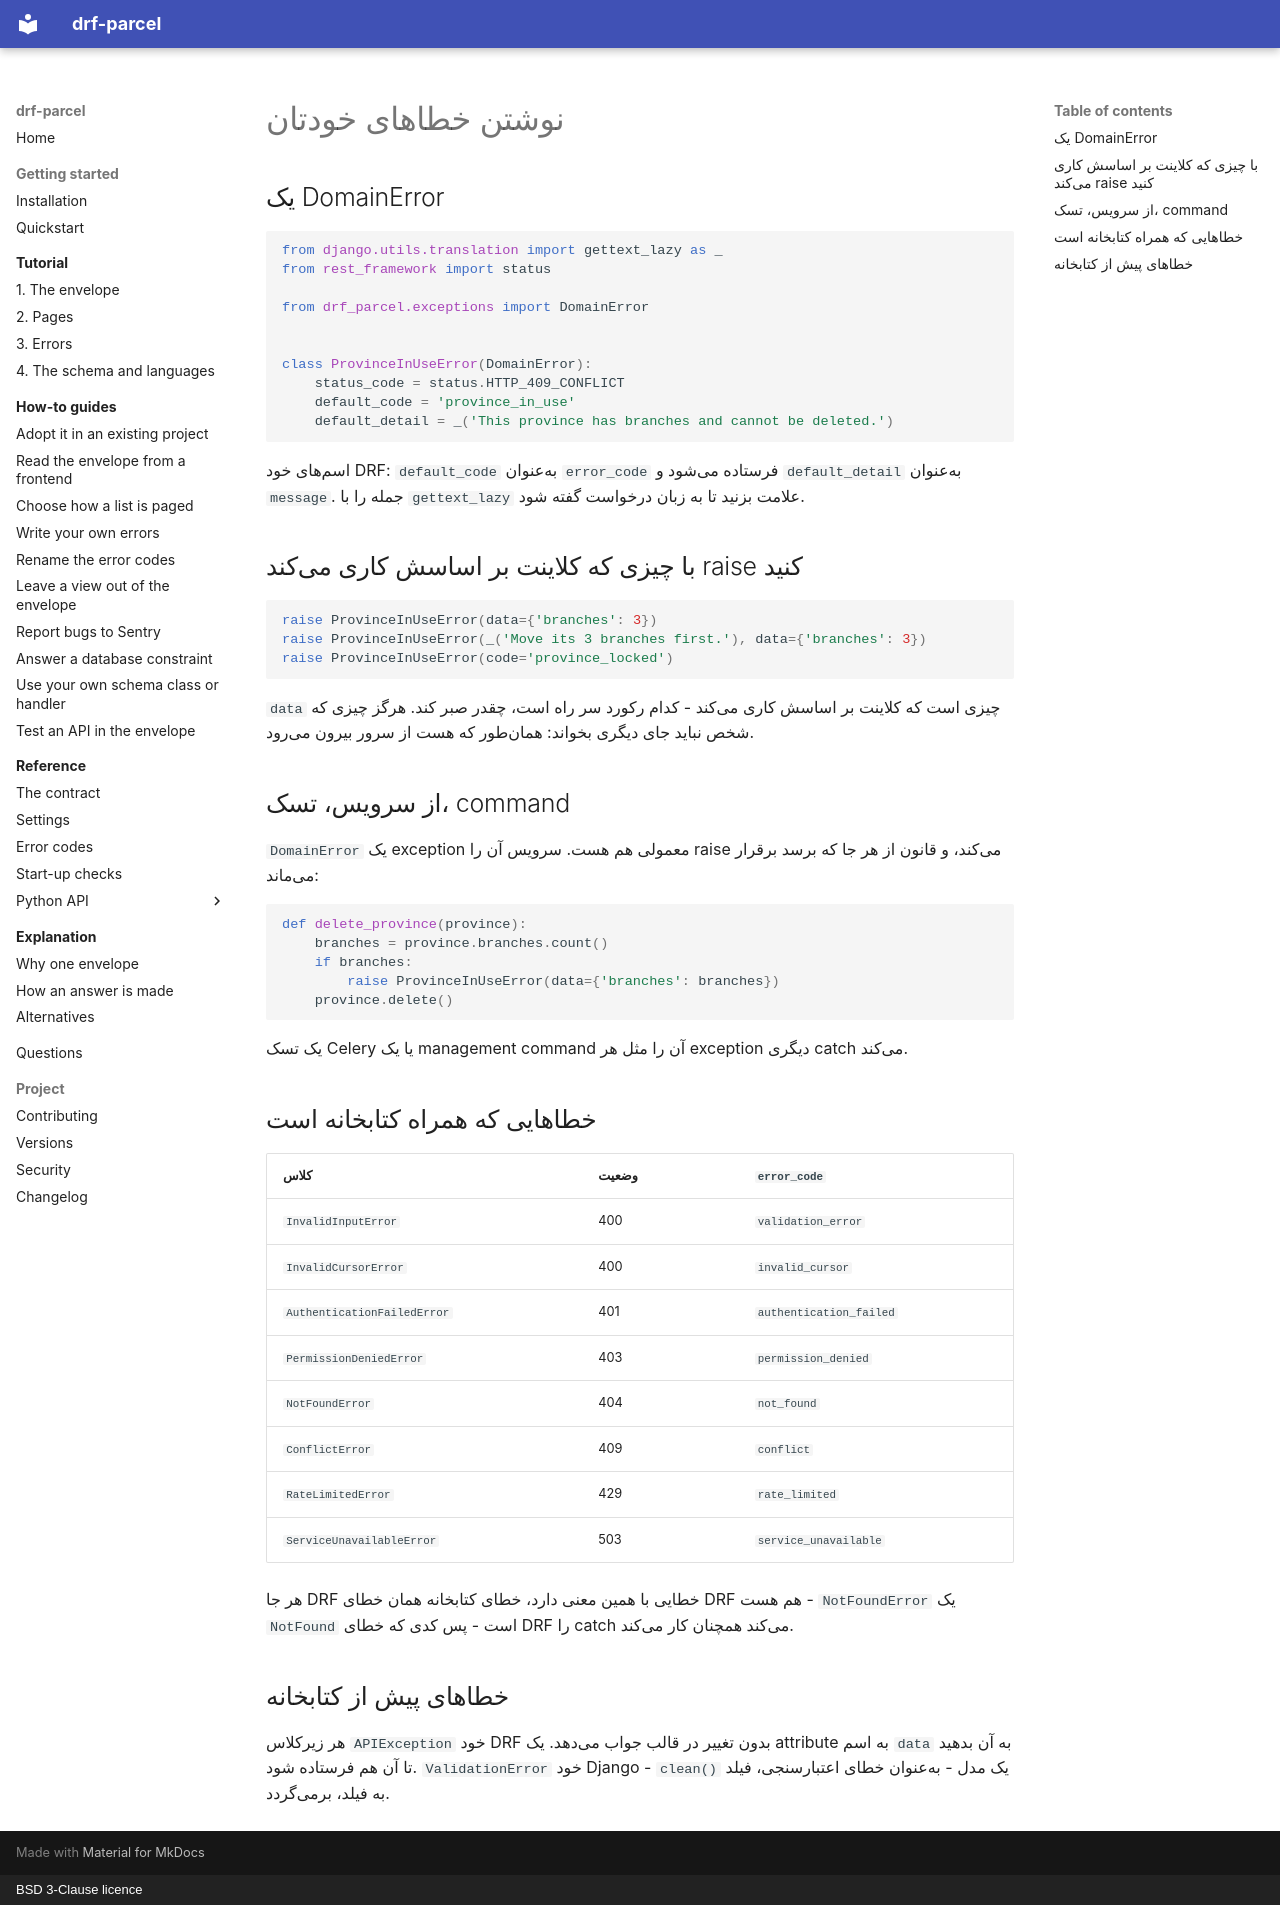

repository: amirAI-dot/drf-parcel · page: how-to/own-errors.fa/index.html · generator: mkdocs · copyright: BSD 3-Clause licence

# نوشتن خطاهای خودتان

## یک DomainError

```python
from django.utils.translation import gettext_lazy as _
from rest_framework import status

from drf_parcel.exceptions import DomainError


class ProvinceInUseError(DomainError):
    status_code = status.HTTP_409_CONFLICT
    default_code = 'province_in_use'
    default_detail = _('This province has branches and cannot be deleted.')
```

اسمهای خود DRF: `default_code` بهعنوان `error_code` فرستاده میشود و
`default_detail` بهعنوان `message`. جمله را با `gettext_lazy` علامت بزنید تا
به زبان درخواست گفته شود.

## با چیزی که کلاینت بر اساسش کاری میکند raise کنید

```python
raise ProvinceInUseError(data={'branches': 3})
raise ProvinceInUseError(_('Move its 3 branches first.'), data={'branches': 3})
raise ProvinceInUseError(code='province_locked')
```

`data` چیزی است که کلاینت بر اساسش کاری میکند - کدام رکورد سر راه است، چقدر
صبر کند. هرگز چیزی که شخص نباید جای دیگری بخواند: همانطور که هست از سرور
بیرون میرود.

## از سرویس، تسک، command

`DomainError` یک exception معمولی هم هست. سرویس آن را raise میکند، و قانون
از هر جا که برسد برقرار میماند:

```python
def delete_province(province):
    branches = province.branches.count()
    if branches:
        raise ProvinceInUseError(data={'branches': branches})
    province.delete()
```

یک تسک Celery یا یک management command آن را مثل هر exception دیگری catch
میکند.

## خطاهایی که همراه کتابخانه است

| کلاس | وضعیت | `error_code` |
|---|---|---|
| `InvalidInputError` | 400 | `validation_error` |
| `InvalidCursorError` | 400 | `invalid_cursor` |
| `AuthenticationFailedError` | 401 | `authentication_failed` |
| `PermissionDeniedError` | 403 | `permission_denied` |
| `NotFoundError` | 404 | `not_found` |
| `ConflictError` | 409 | `conflict` |
| `RateLimitedError` | 429 | `rate_limited` |
| `ServiceUnavailableError` | 503 | `service_unavailable` |

هر جا DRF خطایی با همین معنی دارد، خطای کتابخانه همان خطای DRF هم هست -
`NotFoundError` یک `NotFound` است - پس کدی که خطای DRF را catch میکند همچنان
کار میکند.

## خطاهای پیش از کتابخانه

هر زیرکلاس `APIException` خود DRF بدون تغییر در قالب جواب میدهد. یک attribute
به اسم `data` به آن بدهید تا آن هم فرستاده شود. `ValidationError` خود Django -
`clean()` یک مدل - بهعنوان خطای اعتبارسنجی، فیلد به فیلد، برمیگردد.
